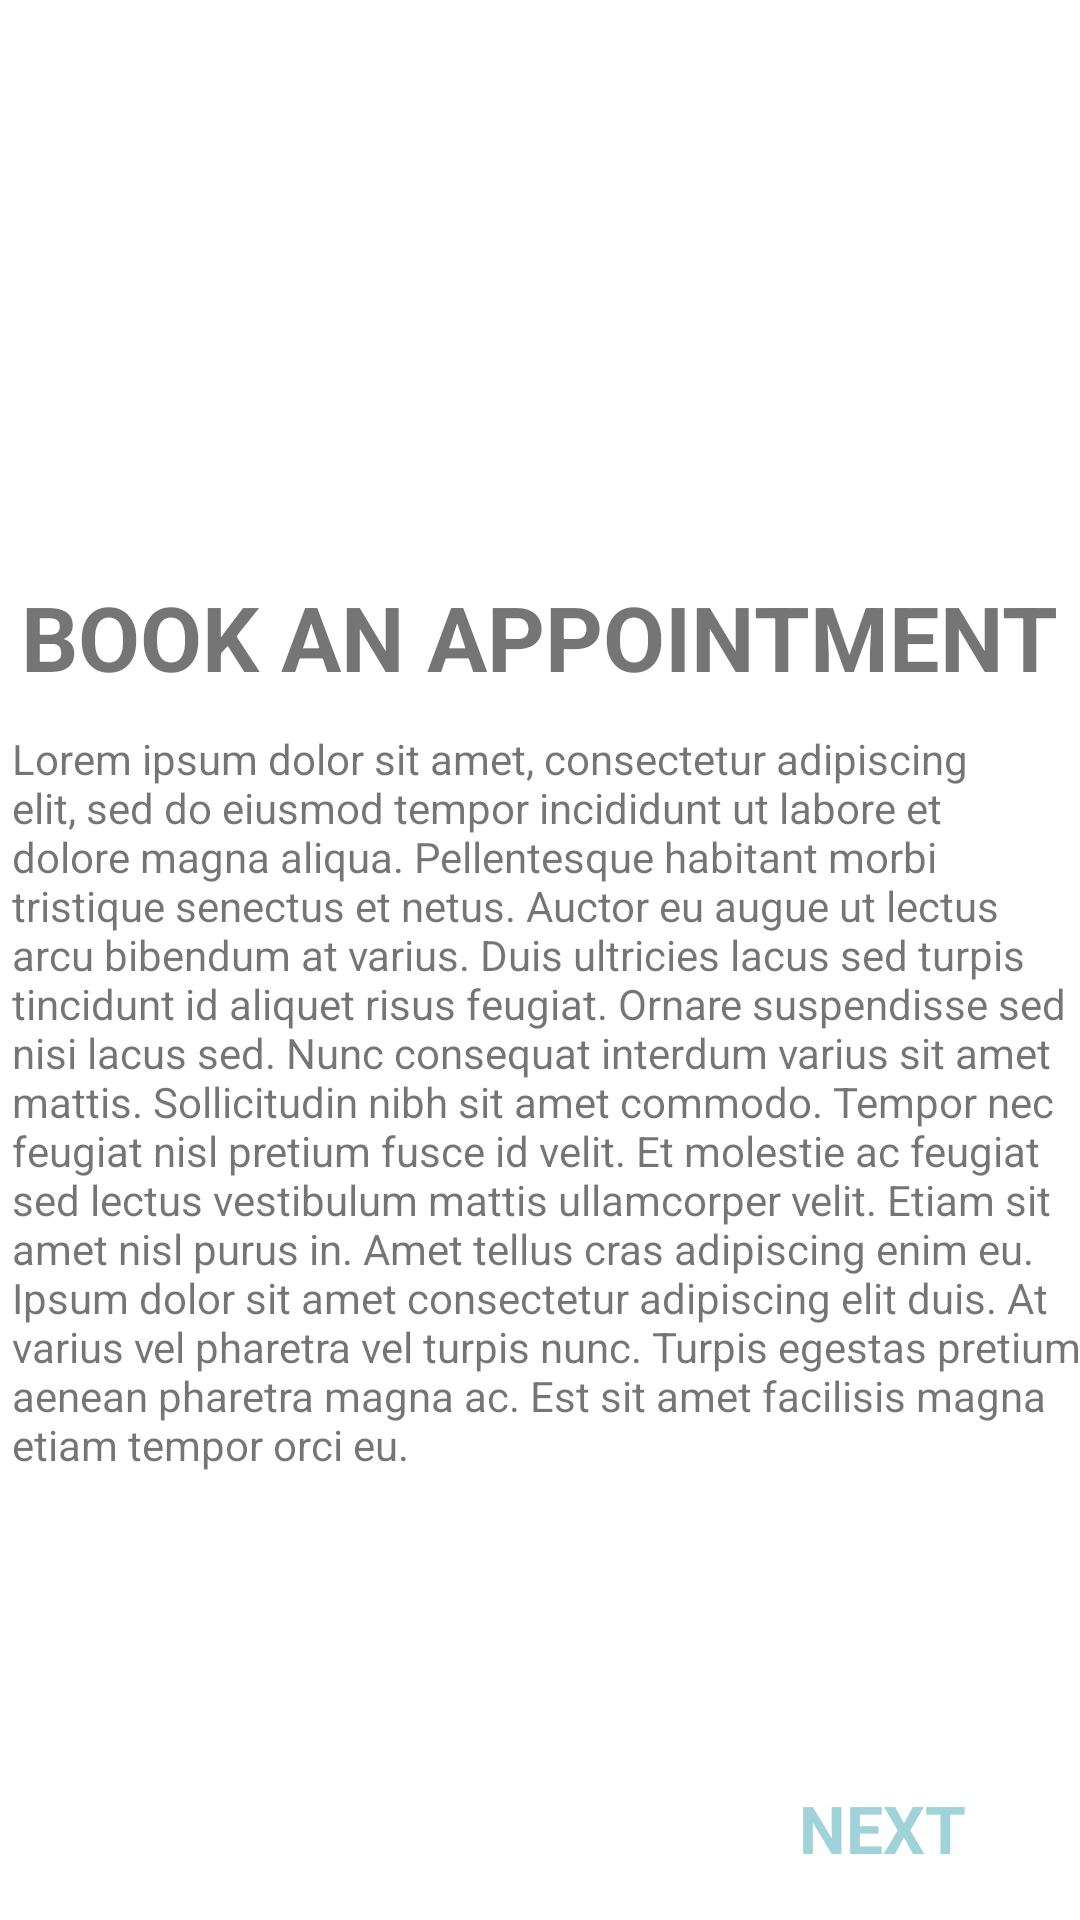

Write the Android layout XML for this screen, with the resource values it uses.
<!-- AndroidManifest.xml: application theme Theme.Clinicare -->
<!-- res/layout/fragment_first_screen.xml -->
<?xml version="1.0" encoding="utf-8"?>
<androidx.constraintlayout.widget.ConstraintLayout xmlns:android="http://schemas.android.com/apk/res/android"
    xmlns:app="http://schemas.android.com/apk/res-auto"
    xmlns:tools="http://schemas.android.com/tools"
    android:id="@+id/frameLayout"
    android:layout_width="match_parent"
    android:layout_height="match_parent"
    tools:context=".onboarding.screens.FirstScreen">

    <ImageView
        android:id="@+id/imageView"
        android:layout_width="0dp"
        android:layout_height="0dp"
        android:layout_marginBottom="21dp"
        android:src="@drawable/Book_doctor_appointment"
        app:layout_constraintBottom_toTopOf="@+id/firstScreenTitle"
        app:layout_constraintEnd_toEndOf="parent"
        app:layout_constraintStart_toStartOf="parent"
        app:layout_constraintTop_toTopOf="parent" />

    <TextView
        android:id="@+id/firstScreenTitle"
        android:layout_width="wrap_content"
        android:layout_height="wrap_content"
        android:layout_marginBottom="11dp"
        android:text="BOOK AN APPOINTMENT"
        android:textSize="30sp"
        android:textStyle="bold"
        app:layout_constraintBottom_toTopOf="@+id/textView4"
        app:layout_constraintEnd_toEndOf="parent"
        app:layout_constraintStart_toStartOf="parent"
        app:layout_constraintTop_toBottomOf="@+id/imageView" />

    <TextView
        android:id="@+id/textView4"
        android:layout_width="wrap_content"
        android:layout_height="wrap_content"
        android:layout_marginStart="4dp"
        android:layout_marginBottom="149dp"
        android:text="Lorem ipsum dolor sit amet, consectetur adipiscing elit, sed do eiusmod tempor incididunt ut labore et dolore magna aliqua. Pellentesque habitant morbi tristique senectus et netus. Auctor eu augue ut lectus arcu bibendum at varius. Duis ultricies lacus sed turpis tincidunt id aliquet risus feugiat. Ornare suspendisse sed nisi lacus sed. Nunc consequat interdum varius sit amet mattis. Sollicitudin nibh sit amet commodo. Tempor nec feugiat nisl pretium fusce id velit. Et molestie ac feugiat sed lectus vestibulum mattis ullamcorper velit. Etiam sit amet nisl purus in. Amet tellus cras adipiscing enim eu. Ipsum dolor sit amet consectetur adipiscing elit duis. At varius vel pharetra vel turpis nunc. Turpis egestas pretium aenean pharetra magna ac. Est sit amet facilisis magna etiam tempor orci eu."
        app:layout_constraintBottom_toBottomOf="parent"
        app:layout_constraintStart_toStartOf="parent"
        app:layout_constraintTop_toBottomOf="@+id/firstScreenTitle" />

    <TextView
        android:id="@+id/next"
        android:layout_width="wrap_content"
        android:layout_height="wrap_content"
        android:layout_marginEnd="38dp"
        android:layout_marginBottom="16dp"
        android:text="NEXT"
        android:textColor="@color/clinicare_grey_olive"
        android:textSize="22sp"
        android:textStyle="bold"
        app:layout_constraintBottom_toBottomOf="parent"
        app:layout_constraintEnd_toEndOf="parent" />
</androidx.constraintlayout.widget.ConstraintLayout>
<!-- resources referenced by this layout -->
<resources>
  <color name="clinicare_grey_olive">#A0D3D9</color>
  <style name="Theme.Clinicare" parent="Theme.MaterialComponents.DayNight.DarkActionBar">
          
          <item name="colorPrimary">@color/purple_500</item>
          <item name="colorPrimaryVariant">@color/purple_700</item>
          <item name="colorOnPrimary">@color/white</item>
          
          <item name="colorSecondary">@color/teal_200</item>
          <item name="colorSecondaryVariant">@color/teal_700</item>
          <item name="colorOnSecondary">@color/black</item>
          
          <item name="android:statusBarColor" tools:targetApi="l">?attr/colorPrimaryVariant</item>
          
      </style>
  <color name="purple_500">#FF6200EE</color>
  <color name="purple_700">#FF3700B3</color>
  <color name="white">#FFFFFFFF</color>
  <color name="teal_200">#FF03DAC5</color>
  <color name="teal_700">#FF018786</color>
  <color name="black">#FF000000</color>
</resources>
